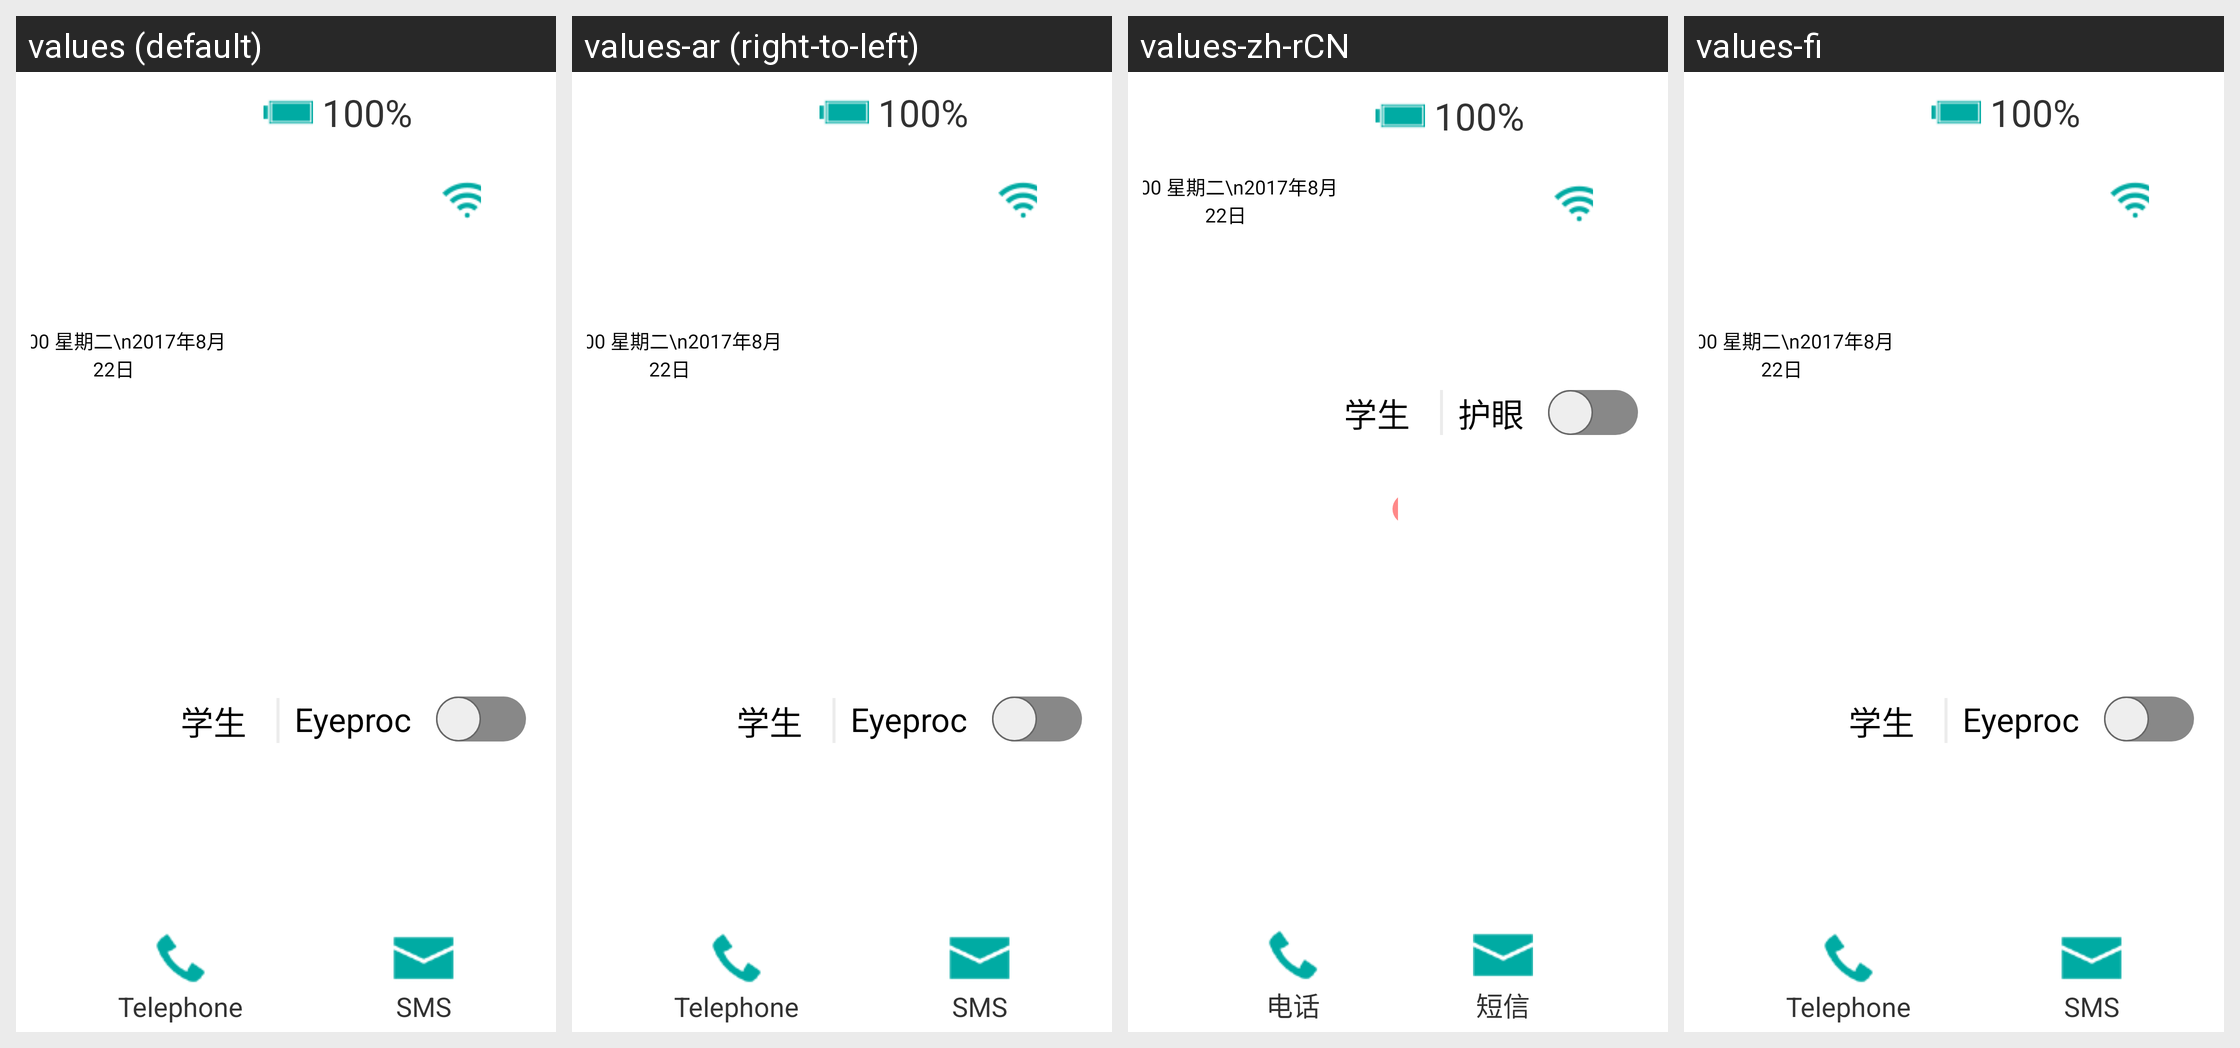

Translations of the strings shown on this Android screen, per locale in the grid:
Android screen res/layout/main_2560x1600.xml rendered under 4 locales, left to right: values (default), values-ar (right-to-left), values-zh-rCN, values-fi. Device: Nexus 5 (rendered at 1080×1920; each locale shown at half size, 540×960, under a caption strip naming it); theme android:Theme.Holo.Light.NoActionBar.Fullscreen.
Other locales in the repository, not shown: values-cs, values-de, values-es, values-fr, values-he, values-it, values-ja, values-ko, values-nl, values-pl, values-pt, values-pt-rBR, values-ro, values-ru, values-zh.
Strings drawn on this screen, with the default value and each locale's value (text and hints the layout hard-codes, and strings that could not be matched under every locale, appear in the picture but are not listed):

eyeproc
  values: Eyeproc
  values-ar: Eyeproc  [not translated; the default value is used]
  values-zh-rCN: 护眼
  values-fi: Eyeproc  [not translated; the default value is used]

user_telephone
  values: Telephone
  values-ar: Telephone  [not translated; the default value is used]
  values-zh-rCN: 电话
  values-fi: Telephone  [not translated; the default value is used]

tv_sms
  values: SMS
  values-ar: SMS  [not translated; the default value is used]
  values-zh-rCN: 短信
  values-fi: SMS  [not translated; the default value is used]
